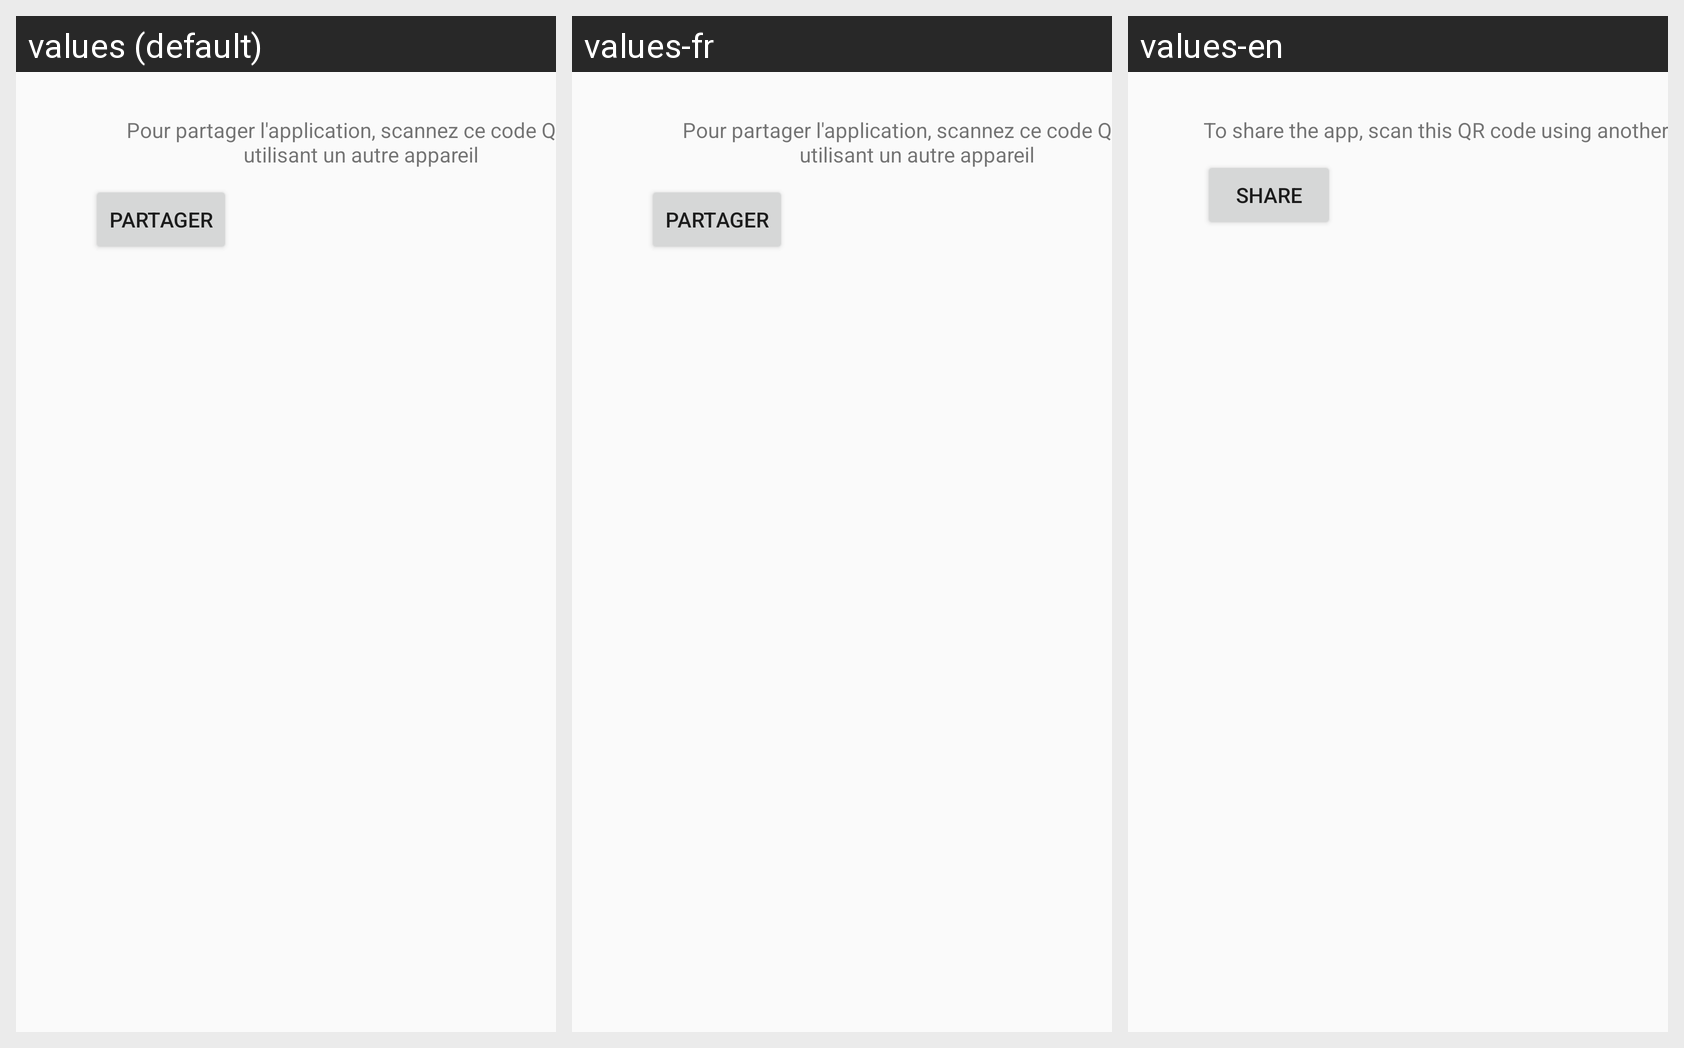

The Android screen above is rendered under several locales of the same app. Produce the string resources it draws, with the default and per-locale values.
Android screen res/layout/activity_share_app_via_qrcode.xml rendered under 3 locales, left to right: values (default), values-fr, values-en. Device: Nexus 5 (rendered at 1080×1920; each locale shown at half size, 540×960, under a caption strip naming it); theme MyAppTheme.
Strings drawn on this screen, with the default value and each locale's value (text and hints the layout hard-codes, and strings that could not be matched under every locale, appear in the picture but are not listed):

desc
  values: Pour partager l'application, scannez ce code QR en utilisant un autre appareil
  values-fr: Pour partager l'application, scannez ce code QR en utilisant un autre appareil
  values-en: To share the app, scan this QR code using another device

share
  values: Partager
  values-fr: Partager
  values-en: Share
